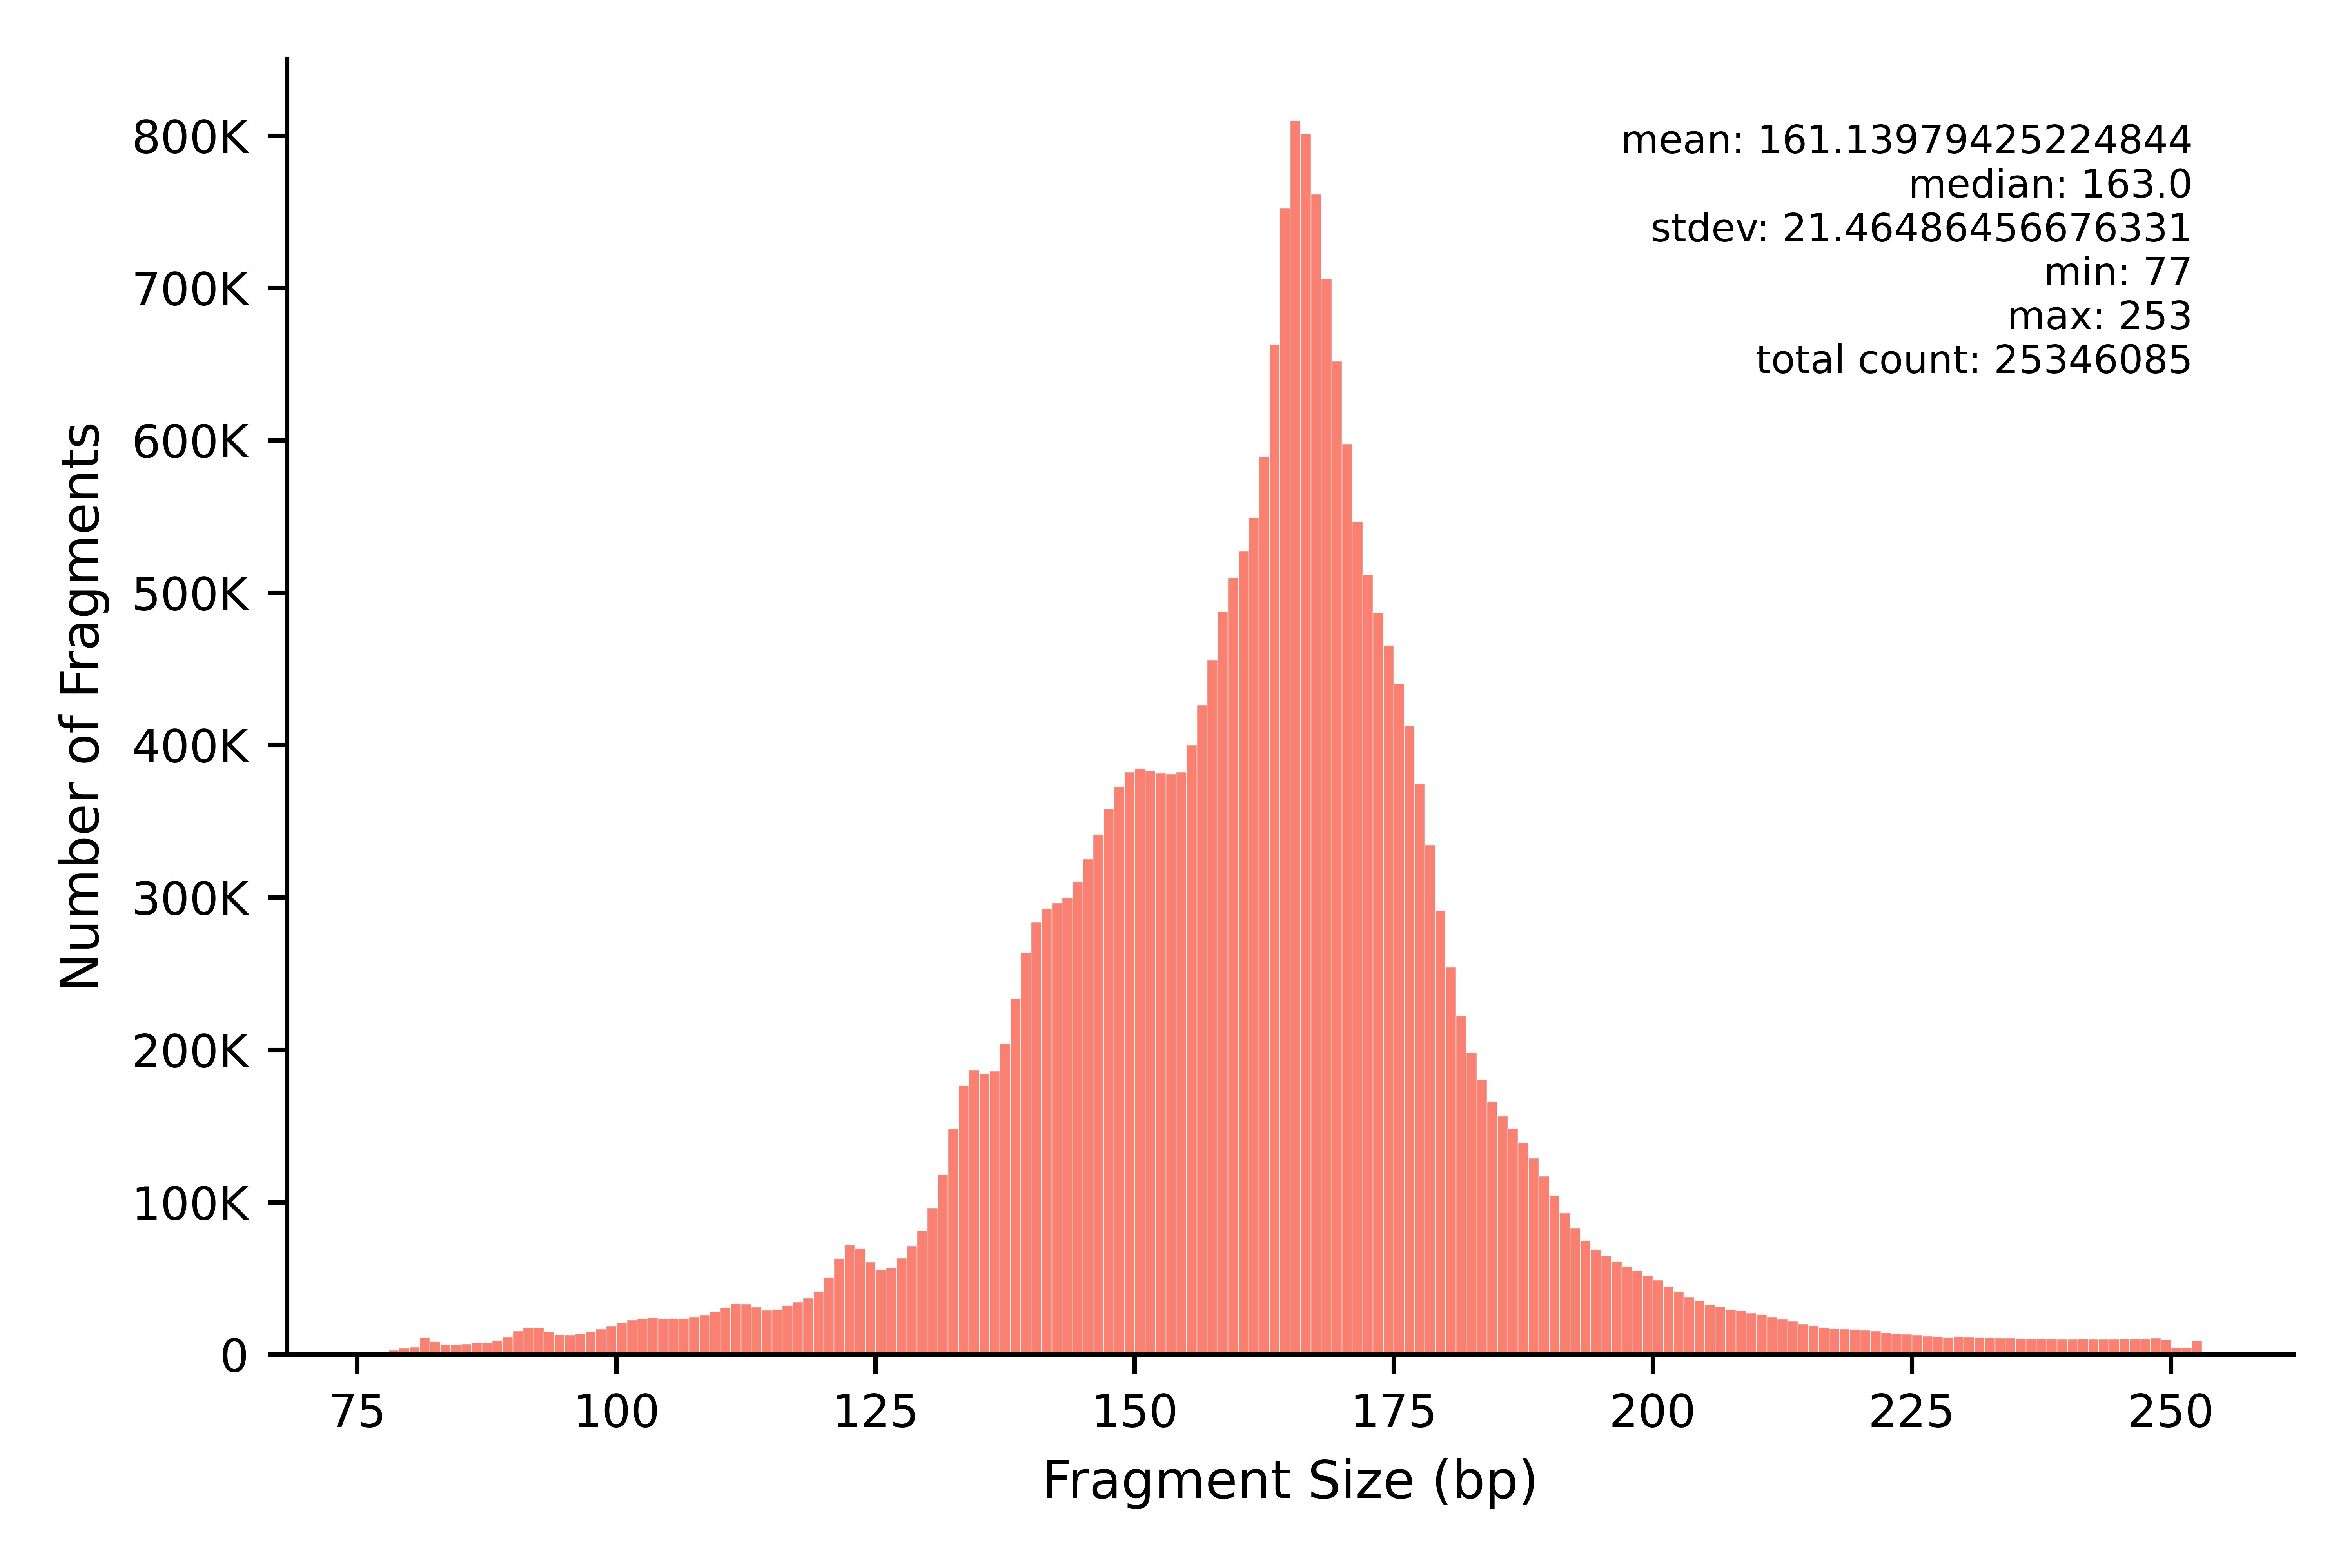

The table this chart was drawn from, first rows:
min	max	count
77	77	259
78	78	2943
79	79	4164
80	80	4957
81	81	11459
82	82	8544
83	83	6783
84	84	6484
85	85	6985
86	86	7855
87	87	8121
88	88	9214
89	89	11747
90	90	15531
91	91	17693
92	92	17467
93	93	14857
94	94	13242
95	95	13014
96	96	13804
97	97	15220
98	98	16727
99	99	18778
100	100	20939
101	101	22627
102	102	23650
103	103	24313
104	104	23479
105	105	23638
106	106	23835
107	107	24839
108	108	26040
109	109	28250
110	110	31034
111	111	33412
112	112	33136
113	113	31231
114	114	29163
115	115	29691
116	116	32113
117	117	34508
118	118	37027
119	119	41556
120	120	50730
121	121	63122
122	122	72049
123	123	69774
124	124	60874
125	125	55580
126	126	57188
127	127	63412
128	128	71237
129	129	81279
130	130	96367
131	131	118057
132	132	148250
133	133	176563
134	134	186707
135	135	184604
136	136	185960
... 117 more rows
